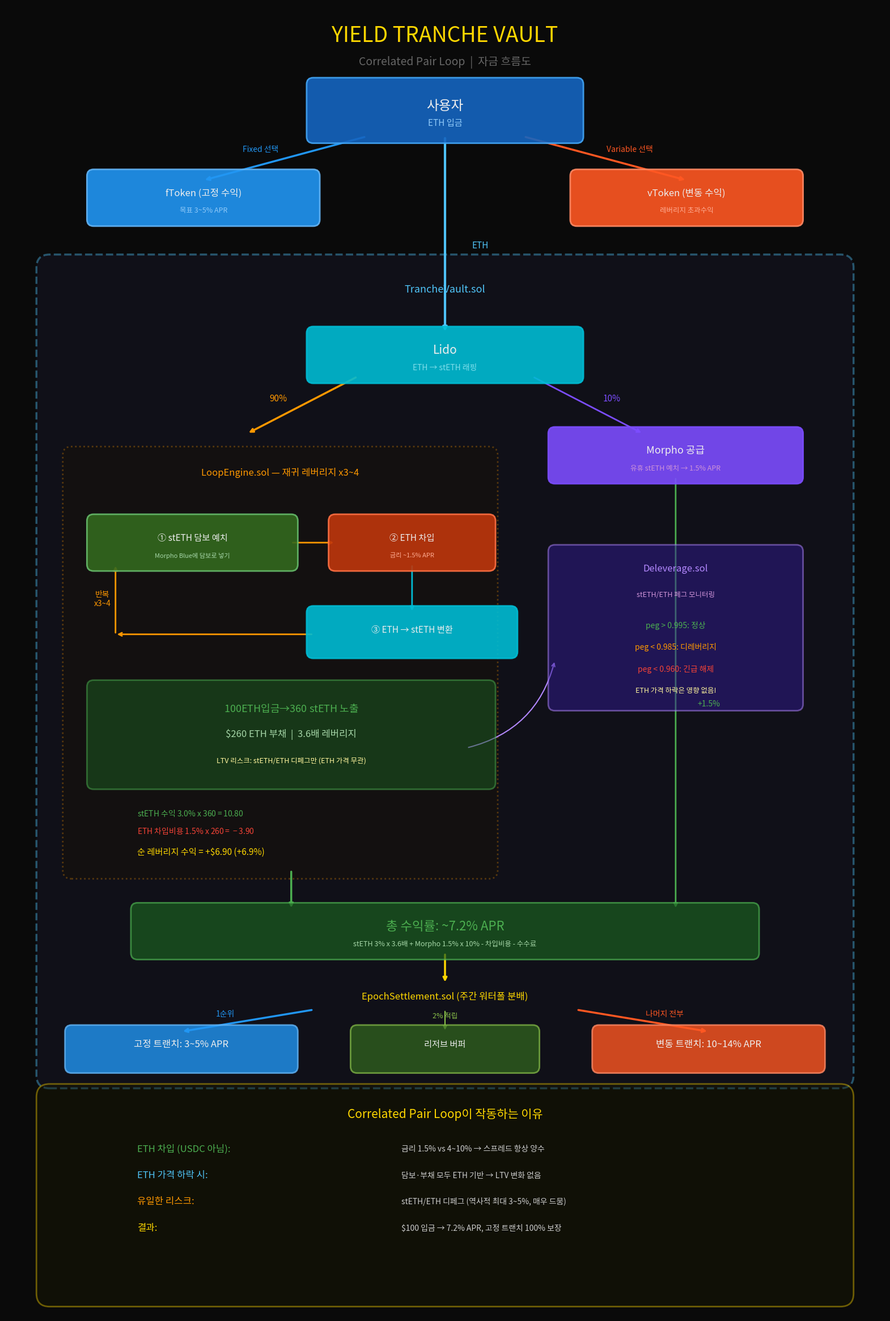

This figure's Python source: (Note: this script raises an exception after producing the figure.)
#!/usr/bin/env -S uv run --script
# /// script
# requires-python = ">=3.10"
# dependencies = [
#     "matplotlib",
# ]
# ///
"""Yield Tranche Vault — 자금 흐름도 (한국어)"""

import matplotlib
matplotlib.use('Agg')
import matplotlib.pyplot as plt
from matplotlib.patches import FancyBboxPatch
from matplotlib.font_manager import FontProperties
import os

# 한글 폰트 설정
font_paths = [
    os.path.expanduser('~/.local/share/fonts/NotoSansCJKkr-Regular.otf'),
    '/usr/share/fonts/truetype/nanum/NanumGothicBold.ttf',
    '/usr/share/fonts/truetype/nanum/NanumGothic.ttf',
    '/usr/share/fonts/opentype/noto/NotoSansCJK-Regular.ttc',
    '/usr/share/fonts/truetype/wqy/wqy-zenhei.ttc',
    '/usr/share/fonts/opentype/unifont/unifont.otf',
    '/usr/share/fonts/truetype/dejavu/DejaVuSans.ttf',
]
KR_FONT = None
for p in font_paths:
    if os.path.exists(p):
        KR_FONT = p
        break

matplotlib.rcParams['axes.unicode_minus'] = False
matplotlib.rcParams['text.usetex'] = False
matplotlib.rcParams['mathtext.default'] = 'regular'

fig, ax = plt.subplots(1, 1, figsize=(20, 30))
ax.set_xlim(0, 20)
ax.set_ylim(0, 30)
ax.axis('off')
fig.patch.set_facecolor('#0a0a0a')

# Colors
C_BG = '#0a0a0a'
C_FIXED = '#2196F3'
C_VARIABLE = '#FF5722'
C_LIDO = '#00bcd4'
C_MORPHO = '#7C4DFF'
C_LOOP = '#FF9800'
C_YIELD = '#4CAF50'
C_TEXT = '#EEEEEE'
C_GRAY = '#666666'
C_GOLD = '#FFD700'
C_RED = '#F44336'
C_VAULT_BORDER = '#4FC3F7'

fp = FontProperties(fname=KR_FONT) if KR_FONT else None

def txt(x, y, s, size=11, color=C_TEXT, bold=True, ha='center', va='center'):
    actual_size = size + (1 if bold else 0)
    # Always use FontProperties directly — rcParams doesn't work for CJK
    ax.text(x, y, s, ha=ha, va=va, fontsize=actual_size,
            color=color, zorder=5, fontproperties=fp)

def box(x, y, w, h, color, border=None, alpha=0.9):
    rect = FancyBboxPatch((x, y), w, h, boxstyle="round,pad=0.15",
                           facecolor=color, edgecolor=border or color,
                           alpha=alpha, linewidth=2, zorder=3)
    ax.add_patch(rect)

def arrow(x1, y1, x2, y2, color='#AAAAAA', lw=2, style='->'):
    ax.annotate('', xy=(x2, y2), xytext=(x1, y1),
                arrowprops=dict(arrowstyle=style, color=color, lw=lw), zorder=2)

def arrow_curved(x1, y1, x2, y2, color='#AAAAAA', lw=2, rad=0.3):
    ax.annotate('', xy=(x2, y2), xytext=(x1, y1),
                arrowprops=dict(arrowstyle='->', color=color, lw=lw,
                                connectionstyle=f"arc3,rad={rad}"), zorder=2)

# ============================================================
# TITLE
# ============================================================
txt(10, 29.3, 'YIELD TRANCHE VAULT', 26, C_GOLD)
txt(10, 28.7, 'Correlated Pair Loop  |  자금 흐름도', 14, C_GRAY, bold=False)

# ============================================================
# 1. 사용자 입금
# ============================================================
box(7, 27, 6, 1.2, '#1565C0', border='#42A5F5')
txt(10, 27.7, '사용자', 16)
txt(10, 27.3, 'ETH 입금', 11, '#90CAF9', bold=False)

# 트랜치 선택 화살표
arrow(8.2, 27, 4.5, 26, C_FIXED, lw=2.5)
txt(5.8, 26.7, 'Fixed 선택', 9, C_FIXED)

arrow(11.8, 27, 15.5, 26, C_VARIABLE, lw=2.5)
txt(14.2, 26.7, 'Variable 선택', 9, C_VARIABLE)

# 트랜치 토큰
box(2, 25.1, 5, 1, C_FIXED, border='#64B5F6')
txt(4.5, 25.7, 'fToken (고정 수익)', 11)
txt(4.5, 25.3, '목표 3~5% APR', 9, '#90CAF9', bold=False)

box(13, 25.1, 5, 1, C_VARIABLE, border='#FF8A65')
txt(15.5, 25.7, 'vToken (변동 수익)', 11)
txt(15.5, 25.3, '레버리지 초과수익', 9, '#FFAB91', bold=False)

# ============================================================
# 2. 볼트 (메인 박스)
# ============================================================
vault = FancyBboxPatch((1, 5.5), 18, 18.5, boxstyle="round,pad=0.3",
                        facecolor='#1a1a2e', edgecolor=C_VAULT_BORDER,
                        alpha=0.4, linewidth=2.5, linestyle='--', zorder=1)
ax.add_patch(vault)
txt(10, 23.5, 'TrancheVault.sol', 13, C_VAULT_BORDER, bold=False)

# ============================================================
# 3. ETH → stETH 래핑
# ============================================================
arrow(10, 27, 10, 22.5, '#4FC3F7', lw=3)
txt(10.8, 24.5, 'ETH', 10, '#4FC3F7')

box(7, 21.5, 6, 1, C_LIDO)
txt(10, 22.1, 'Lido', 14)
txt(10, 21.7, 'ETH → stETH 래핑', 10, '#80DEEA', bold=False)

# ============================================================
# 4. 분배: 90% 루프, 10% Morpho 공급
# ============================================================
arrow(8, 21.5, 5.5, 20.2, C_LOOP, lw=2.5)
txt(6.2, 21, '90%', 10, C_LOOP)

arrow(12, 21.5, 14.5, 20.2, C_MORPHO, lw=2)
txt(13.8, 21, '10%', 10, C_MORPHO)

# Morpho Supply
box(12.5, 19.2, 5.5, 1, C_MORPHO)
txt(15.25, 19.8, 'Morpho 공급', 12)
txt(15.25, 19.4, '유휴 stETH 예치 → 1.5% APR', 9, '#CE93D8', bold=False)

# ============================================================
# 5. 루프 엔진 (왼쪽, 상세)
# ============================================================
loop_bg = FancyBboxPatch((1.5, 10.2), 9.5, 9.5, boxstyle="round,pad=0.2",
                          facecolor='#1a1200', edgecolor=C_LOOP,
                          alpha=0.3, linewidth=2, linestyle=':', zorder=1)
ax.add_patch(loop_bg)
txt(6.25, 19.3, 'LoopEngine.sol — 재귀 레버리지 x3~4', 11, C_LOOP)

# Step 1
box(2, 17.2, 4.5, 1, '#33691E', border='#66BB6A')
txt(4.25, 17.8, '① stETH 담보 예치', 10)
txt(4.25, 17.4, 'Morpho Blue에 담보로 넣기', 8, '#A5D6A7', bold=False)

# Step 2
arrow(6.5, 17.7, 7.5, 17.7, C_LOOP, lw=2)
box(7.5, 17.2, 3.5, 1, '#BF360C', border='#FF7043')
txt(9.25, 17.8, '② ETH 차입', 10)
txt(9.25, 17.4, '금리 ~1.5% APR', 8, '#FFAB91', bold=False)

# Step 3
arrow(9.25, 17.2, 9.25, 16.1, C_LIDO, lw=2)
box(7, 15.2, 4.5, 0.9, C_LIDO)
txt(9.25, 15.7, '③ ETH → stETH 변환', 10)

# Step 4: loop back
arrow(7, 15.6, 2.5, 15.6, C_LOOP, lw=2)
arrow(2.5, 15.6, 2.5, 17.2, C_LOOP, lw=2)
txt(2.2, 16.4, '반복\nx3~4', 9, C_LOOP)

# 결과 박스
box(2, 12.2, 9, 2.2, '#1B5E20', border=C_YIELD, alpha=0.5)
txt(6.5, 13.9, '$100 ETH 입금 → $360 stETH 노출', 12, C_YIELD)
txt(6.5, 13.3, '$260 ETH 부채  |  3.6배 레버리지', 11, '#A5D6A7')
txt(6.5, 12.7, 'LTV 리스크: stETH/ETH 디페그만 (ETH 가격 무관)', 9, '#FFF59D', bold=False)

# 수익 계산
txt(3, 11.5, 'stETH 수익 3.0% x $360 = $10.80', 9, C_YIELD, ha='left')
txt(3, 11.1, 'ETH 차입비용 1.5% x $260 = -$3.90', 9, C_RED, ha='left')
txt(3, 10.6, '순 레버리지 수익 = +$6.90 (+6.9%)', 10, C_GOLD, ha='left')

# ============================================================
# 6. 디레버리지 모니터 (오른쪽)
# ============================================================
box(12.5, 14, 5.5, 3.5, '#311B92', border='#B388FF', alpha=0.5)
txt(15.25, 17.1, 'Deleverage.sol', 11, '#B388FF')
txt(15.25, 16.5, 'stETH/ETH 페그 모니터링', 9, '#CE93D8', bold=False)
txt(15.25, 15.8, 'peg > 0.995: 정상', 9, C_YIELD)
txt(15.25, 15.3, 'peg < 0.985: 디레버리지', 9, C_LOOP)
txt(15.25, 14.8, 'peg < 0.960: 긴급 해제', 9, C_RED)
txt(15.25, 14.3, 'ETH 가격 하락은 영향 없음!', 9, '#FFF59D', bold=False)

arrow_curved(10.5, 13, 12.5, 15, '#B388FF', lw=1.5, rad=0.3)

# ============================================================
# 7. 총 수익 집계
# ============================================================
arrow(6.5, 10.2, 6.5, 9.3, C_YIELD, lw=2.5)
arrow(15.25, 19.2, 15.25, 9.3, C_YIELD, lw=2)
txt(16, 14, '+1.5%', 9, C_YIELD)

box(3, 8.3, 14, 1, '#1B5E20', border=C_YIELD, alpha=0.7)
txt(10, 8.9, '총 수익률: ~7.2% APR', 15, C_YIELD)
txt(10, 8.5, 'stETH 3% x 3.6배 + Morpho 1.5% x 10% - 차입비용 - 수수료', 9, '#A5D6A7', bold=False)

# ============================================================
# 8. 워터폴 분배
# ============================================================
arrow(10, 8.3, 10, 7.6, C_GOLD, lw=2.5)
txt(10, 7.3, 'EpochSettlement.sol (주간 워터폴 분배)', 11, C_GOLD)

# Fixed 우선
arrow(7, 7, 4, 6.5, C_FIXED, lw=2.5)
txt(5, 6.9, '1순위', 9, C_FIXED)

box(1.5, 5.7, 5, 0.8, C_FIXED, border='#64B5F6', alpha=0.8)
txt(4, 6.2, '고정 트랜치: 3~5% APR', 11)

# Variable 나머지
arrow(13, 7, 16, 6.5, C_VARIABLE, lw=2.5)
txt(15, 6.9, '나머지 전부', 9, C_VARIABLE)

box(13.5, 5.7, 5, 0.8, C_VARIABLE, border='#FF8A65', alpha=0.8)
txt(16, 6.2, '변동 트랜치: 10~14% APR', 11)

# Reserve
arrow(10, 7, 10, 6.5, '#8BC34A', lw=1.5)
txt(10, 6.85, '2% 적립', 8, '#8BC34A')

box(8, 5.7, 4, 0.8, '#33691E', border='#8BC34A', alpha=0.7)
txt(10, 6.2, '리저브 버퍼', 10)

# ============================================================
# 9. 핵심 인사이트
# ============================================================
insight = FancyBboxPatch((1, 0.5), 18, 4.5, boxstyle="round,pad=0.3",
                          facecolor='#1a1a00', edgecolor=C_GOLD,
                          alpha=0.4, linewidth=2, zorder=1)
ax.add_patch(insight)
txt(10, 4.6, 'Correlated Pair Loop이 작동하는 이유', 14, C_GOLD)

data = [
    ('ETH 차입 (USDC 아님):', '금리 1.5% vs 4~10% → 스프레드 항상 양수', C_YIELD),
    ('ETH 가격 하락 시:', '담보·부채 모두 ETH 기반 → LTV 변화 없음', '#4FC3F7'),
    ('유일한 리스크:', 'stETH/ETH 디페그 (역사적 최대 3~5%, 매우 드뭄)', C_LOOP),
    ('결과:', '$100 입금 → 7.2% APR, 고정 트랜치 100% 보장', C_GOLD),
]
for i, (k, v, c) in enumerate(data):
    y = 3.8 - i * 0.6
    txt(3, y, k, 11, c, ha='left')
    txt(9, y, v, 10, '#CCCCCC', bold=False, ha='left')

# ============================================================
# SAVE
# ============================================================
out = '/home/jj/yield-tranche-vault/backtest/output/money_flow_kr.png'
plt.savefig(out, dpi=150, bbox_inches='tight', facecolor=C_BG)
plt.close()
print(f"Done → {out}")
